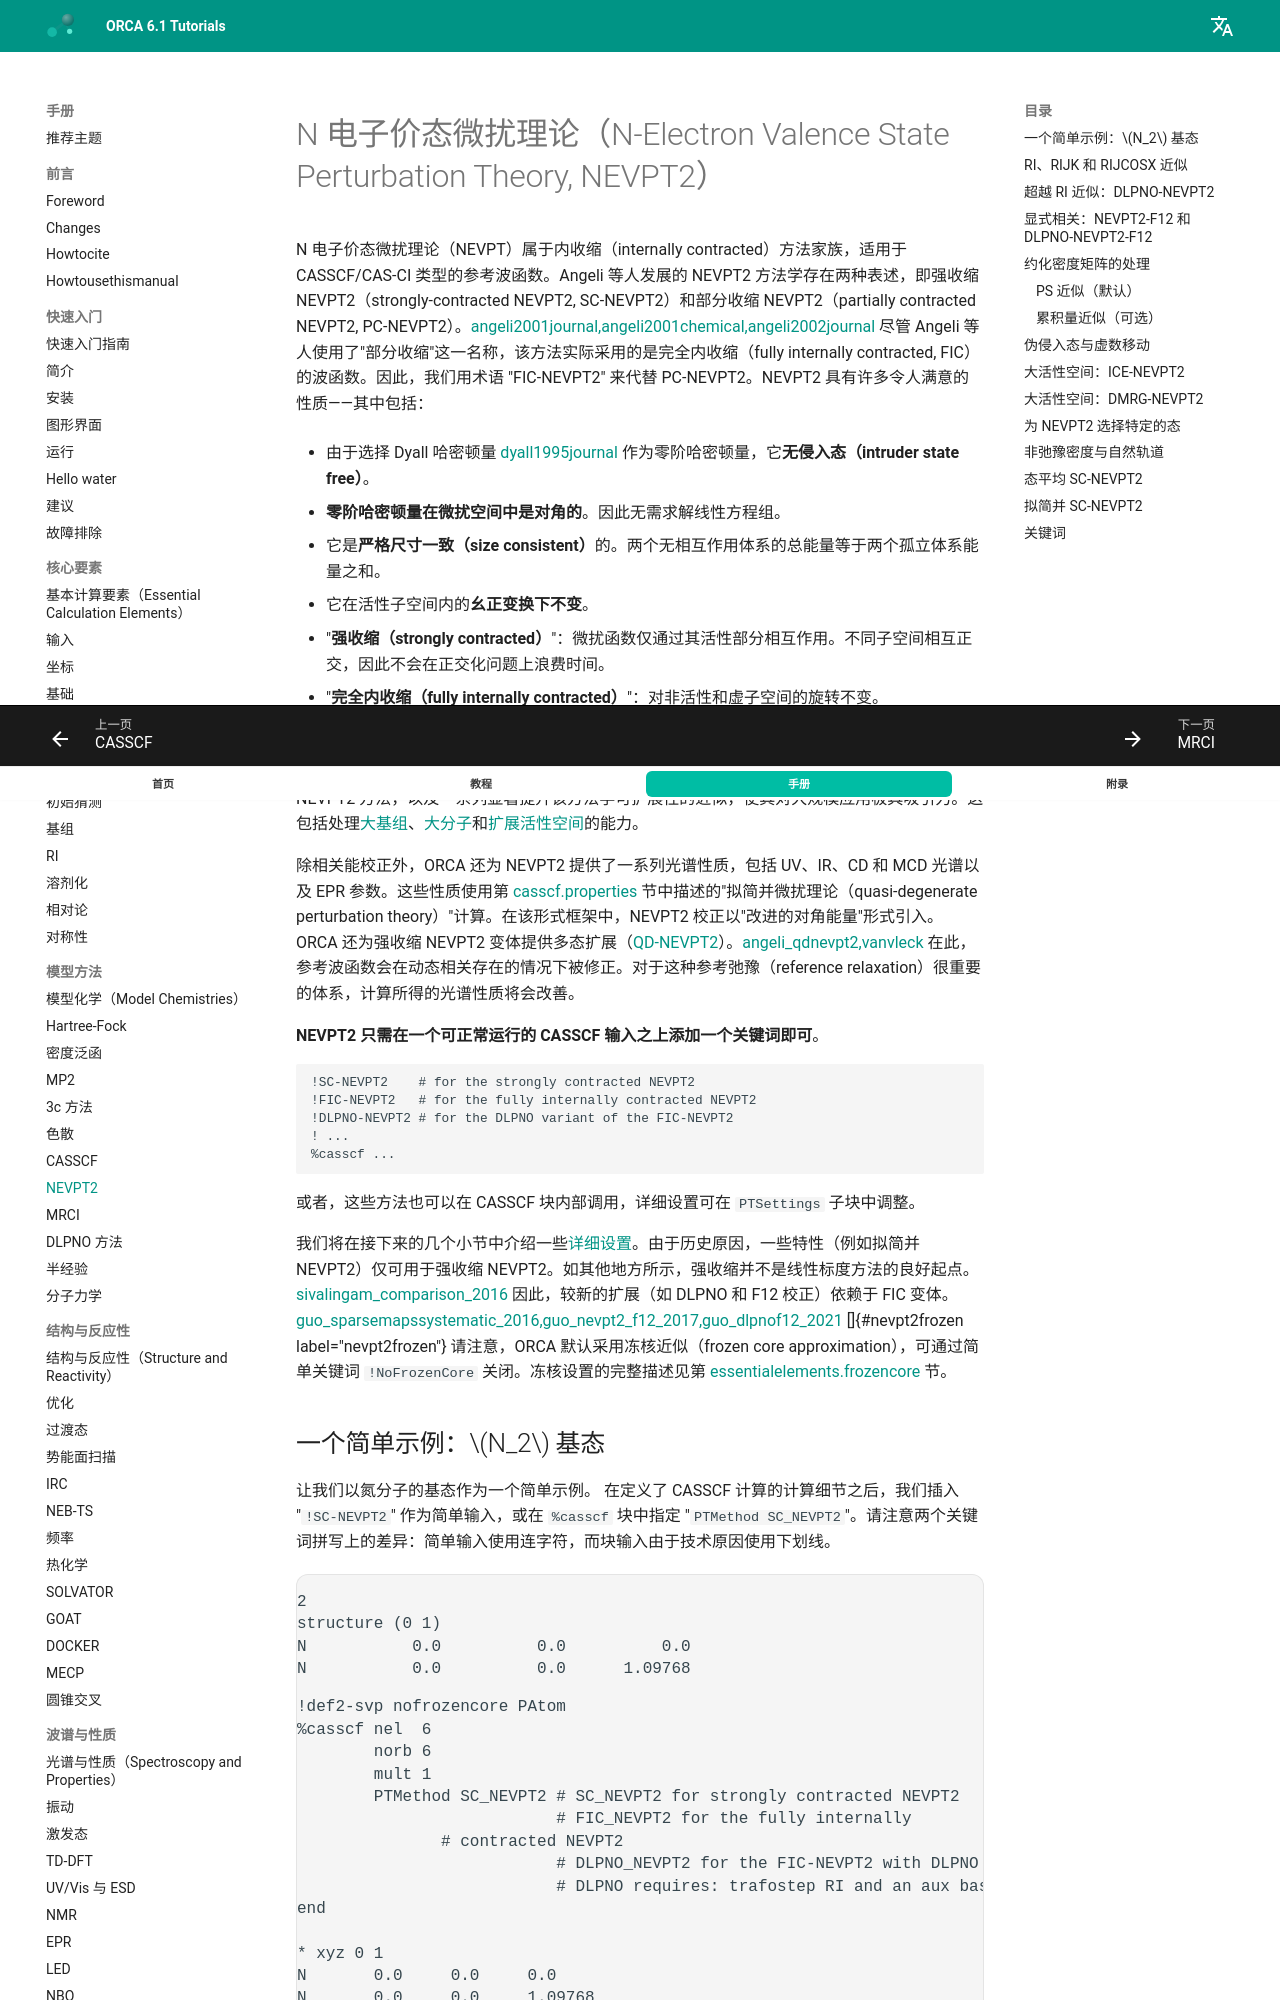

repository: wxyhgk/orca-docs · page: zh/manual/contents/modelchemistries/NEVPT2/index.html · generator: mkdocs



<a id="sec:modelchemistries.nevpt2"></a>
# N 电子价态微扰理论（N-Electron Valence State Perturbation Theory, NEVPT2）
N 电子价态微扰理论（NEVPT）属于内收缩（internally contracted）方法家族，适用于 CASSCF/CAS-CI 类型的参考波函数。Angeli 等人发展的 NEVPT2 方法学存在两种表述，即强收缩 NEVPT2（strongly-contracted NEVPT2, SC-NEVPT2）和部分收缩 NEVPT2（partially contracted NEVPT2, PC-NEVPT2）。[angeli2001journal,angeli2001chemical,angeli2002journal](../../bibliography.md)
尽管 Angeli 等人使用了"部分收缩"这一名称，该方法实际采用的是完全内收缩（fully internally contracted, FIC）的波函数。因此，我们用术语 "FIC-NEVPT2" 来代替 PC-NEVPT2。NEVPT2 具有许多令人满意的性质——其中包括：

-   由于选择 Dyall 哈密顿量 [dyall1995journal](../../bibliography.md) 作为零阶哈密顿量，它**无侵入态（intruder state free）**。

-   **零阶哈密顿量在微扰空间中是对角的**。因此无需求解线性方程组。

-   它是**严格尺寸一致（size consistent）**的。两个无相互作用体系的总能量等于两个孤立体系能量之和。

-   它在活性子空间内的**幺正变换下不变**。

-   "**强收缩（strongly contracted）**"：微扰函数仅通过其活性部分相互作用。不同子空间相互正交，因此不会在正交化问题上浪费时间。

-   "**完全内收缩（fully internally contracted）**"：对非活性和虚子空间的旋转不变。
    
  两种方法给出的能量质量与 CASPT2 方法相当。[havenith_calibration_2004,schapiro_assessment_2013](../../bibliography.md) 
ORCA 中实现了强收缩和完全内收缩的 NEVPT2 方法，以及一系列显著提升该方法学可扩展性的近似，使其对大规模应用极具吸引力。这包括处理[大基组](#sec:modelchemistries.nevpt2.f12)、[大分子](#sec:modelchemistries.nevpt2.dlpno)和[扩展活性空间](#sec:modelchemistries.nevpt2.ice)的能力。

除相关能校正外，ORCA 还为 NEVPT2 提供了一系列光谱性质，包括 UV、IR、CD 和 MCD 光谱以及 EPR 参数。这些性质使用第 [casscf.properties](../../../../en/manual/contents/modelchemistries/CASSCF.md#sec:modelchemistries.casscf.properties) 节中描述的"拟简并微扰理论（quasi-degenerate perturbation theory）"计算。在该形式框架中，NEVPT2 校正以"改进的对角能量"形式引入。ORCA 还为强收缩 NEVPT2 变体提供多态扩展（[QD-NEVPT2](#sec:modelchemistries.nevpt2.qdnev)）。[angeli_qdnevpt2,vanvleck](../../bibliography.md) 在此，参考波函数会在动态相关存在的情况下被修正。对于这种参考弛豫（reference relaxation）很重要的体系，计算所得的光谱性质将会改善。

**NEVPT2 只需在一个可正常运行的 CASSCF 输入之上添加一个关键词即可**。 
```orca
!SC-NEVPT2    # for the strongly contracted NEVPT2
!FIC-NEVPT2   # for the fully internally contracted NEVPT2
!DLPNO-NEVPT2 # for the DLPNO variant of the FIC-NEVPT2
! ...
%casscf ...
```
或者，这些方法也可以在 CASSCF 块内部调用，详细设置可在 `PTSettings` 子块中调整。 

我们将在接下来的几个小节中介绍一些[详细设置](#sec:modelchemistries.nevpt2.keywords)。由于历史原因，一些特性（例如拟简并 NEVPT2）仅可用于强收缩 NEVPT2。如其他地方所示，强收缩并不是线性标度方法的良好起点。[sivalingam_comparison_2016](../../bibliography.md) 因此，较新的扩展（如 DLPNO 和 F12 校正）依赖于 FIC 变体。
[guo_sparsemapssystematic_2016,guo_nevpt2_f12_2017,guo_dlpnof12_2021](../../bibliography.md)
[]{#nevpt2frozen label="nevpt2frozen"} 请注意，ORCA 默认采用冻核近似（frozen core approximation），可通过简单关键词 `!NoFrozenCore` 关闭。冻核设置的完整描述见第 [essentialelements.frozencore](../essentialelements/frozencore.md#sec:essentialelements.frozencore) 节。

<a id="sec:modelchemistries.nevpt2.n2"></a>
